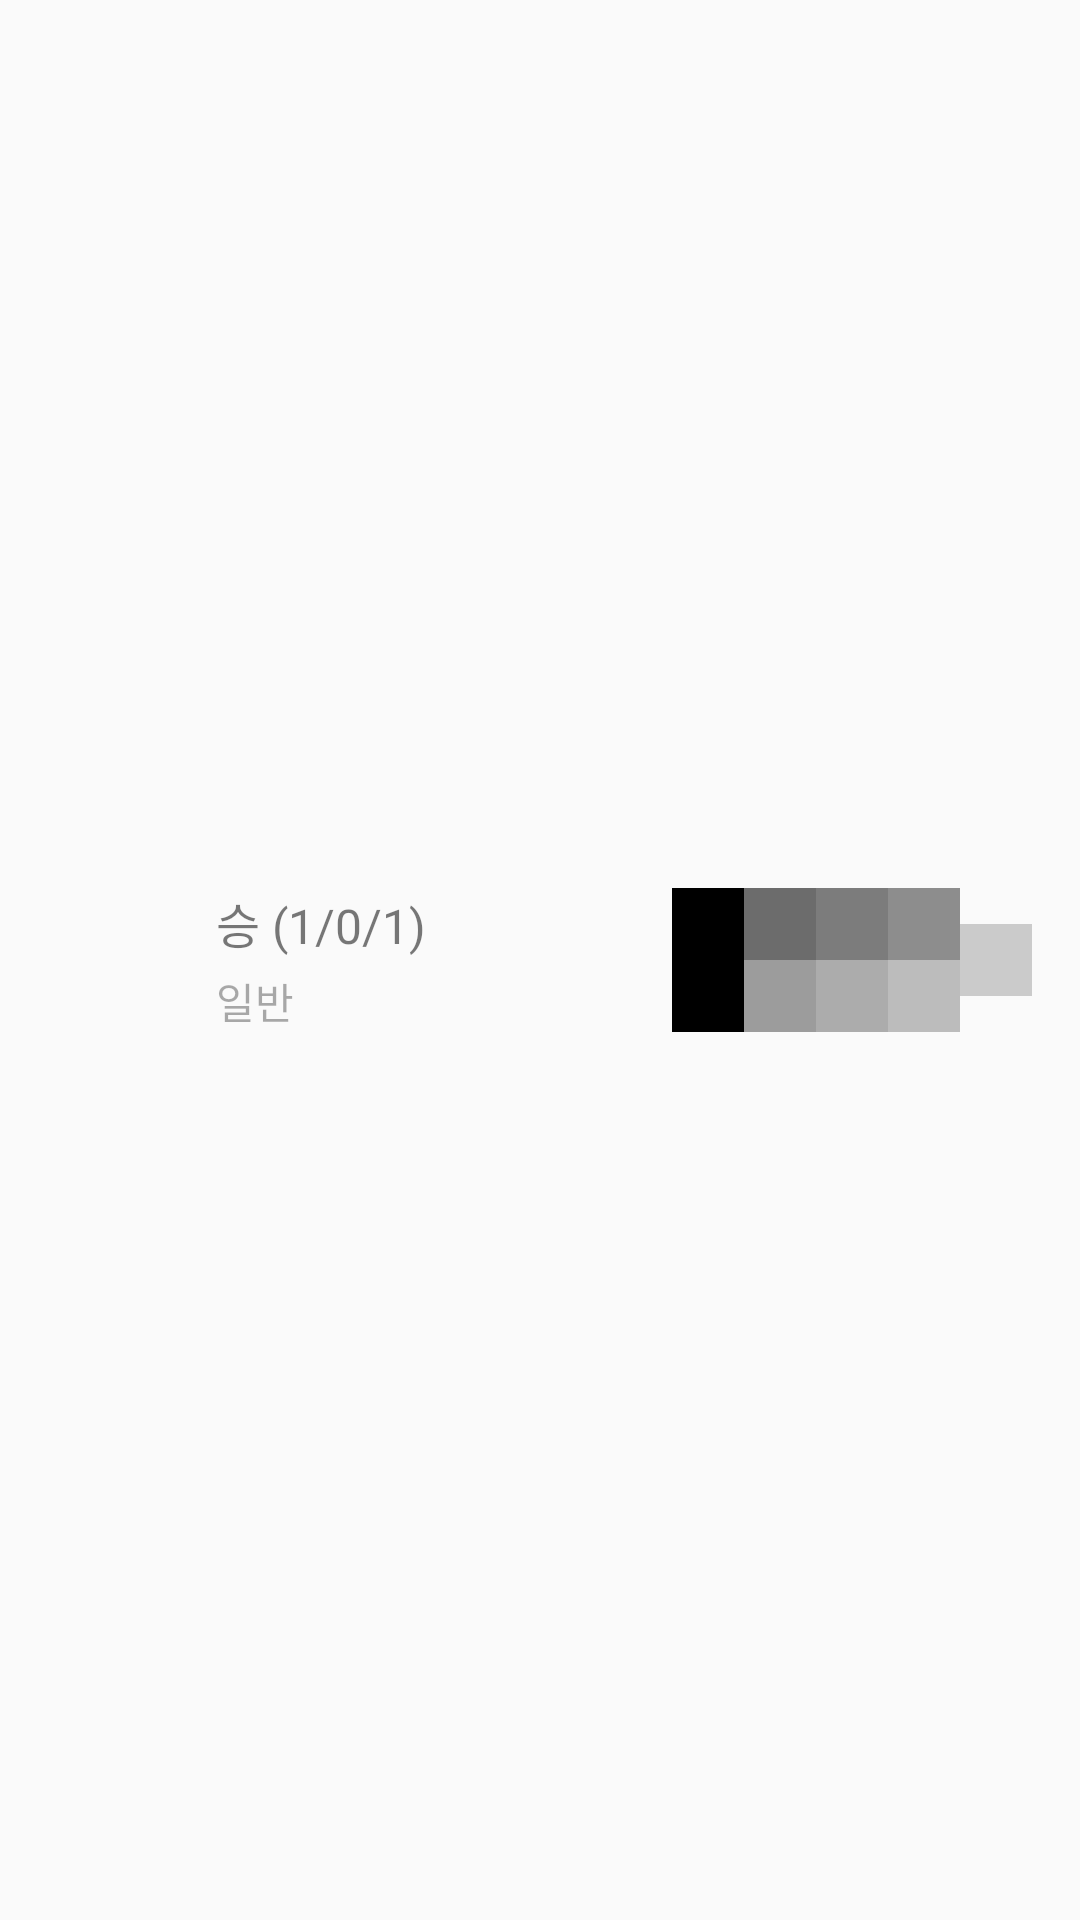

Write the Android layout XML for this screen, with the resource values it uses.
<!-- AndroidManifest.xml: application theme AppTheme -->
<!-- res/layout/list_recent_item.xml -->
<?xml version="1.0" encoding="utf-8"?>
<RelativeLayout xmlns:android="http://schemas.android.com/apk/res/android"
    android:layout_width="match_parent"
    android:layout_height="72dp"
    android:orientation="horizontal">

    <ImageView
        android:id="@+id/champion_id"
        android:layout_width="40dp"
        android:layout_height="40dp"
        android:layout_centerVertical="true"
        android:layout_marginLeft="16dp"
        android:src="@drawable/ic_launcher" />

    <LinearLayout
        android:layout_width="wrap_content"
        android:layout_height="match_parent"
        android:layout_marginLeft="72dp"
        android:gravity="center_vertical"
        android:orientation="vertical">

        <TextView
            android:id="@+id/game_result"
            android:layout_width="wrap_content"
            android:layout_height="wrap_content"
            android:text="승 (1/0/1)"
            android:textColor="#87000000"
            android:textSize="16sp" />

        <TextView
            android:id="@+id/game_type"
            android:layout_width="wrap_content"
            android:layout_height="wrap_content"
            android:layout_marginTop="4dp"
            android:text="일반"
            android:textColor="#54000000"
            android:textSize="14sp" />

    </LinearLayout>

    <LinearLayout
        android:layout_width="wrap_content"
        android:layout_height="wrap_content"
        android:layout_alignParentRight="true"
        android:layout_centerVertical="true"
        android:layout_marginRight="16dp"
        android:orientation="horizontal">

        <LinearLayout
            android:layout_width="wrap_content"
            android:layout_height="match_parent"
            android:orientation="vertical">

            <ImageView
                android:id="@+id/spell1"
                android:layout_width="24dp"
                android:layout_height="24dp"
                android:src="#000000"/>

            <ImageView
                android:id="@+id/spell2"
                android:layout_width="24dp"
                android:layout_height="24dp"
                android:src="#000000"/>

        </LinearLayout>

        <LinearLayout
            android:layout_width="wrap_content"
            android:layout_height="wrap_content"
            android:orientation="vertical">

            <LinearLayout
                android:layout_width="match_parent"
                android:layout_height="wrap_content"
                android:orientation="horizontal">

                <ImageView
                    android:id="@+id/item0"
                    android:layout_width="24dp"
                    android:layout_height="24dp"
                    android:src="#90000000" />

                <ImageView
                    android:id="@+id/item1"
                    android:layout_width="24dp"
                    android:layout_height="24dp"
                    android:src="#80000000" />

                <ImageView
                    android:id="@+id/item2"
                    android:layout_width="24dp"
                    android:layout_height="24dp"
                    android:src="#70000000"/>

            </LinearLayout>

            <LinearLayout
                android:layout_width="match_parent"
                android:layout_height="wrap_content"
                android:orientation="horizontal">

                <ImageView
                    android:id="@+id/item3"
                    android:layout_width="24dp"
                    android:layout_height="24dp"
                    android:src="#60000000"/>

                <ImageView
                    android:id="@+id/item4"
                    android:layout_width="24dp"
                    android:layout_height="24dp"
                    android:src="#50000000"/>

                <ImageView
                    android:id="@+id/item5"
                    android:layout_width="24dp"
                    android:layout_height="24dp"
                    android:src="#40000000"/>

            </LinearLayout>

        </LinearLayout>

        <ImageView
            android:id="@+id/item6"
            android:layout_width="24dp"
            android:layout_height="24dp"
            android:layout_gravity="center_vertical"
            android:src="#30000000"/>

    </LinearLayout>
</RelativeLayout>
<!-- resources referenced by this layout -->
<resources>
  <style name="AppTheme" parent="Theme.AppCompat.Light.DarkActionBar">
          
          <item name="colorPrimary">#8BC34A</item>
          <item name="colorPrimaryDark">#689F38</item>
          <item name="colorAccent">#64DD17</item>
      </style>
</resources>
